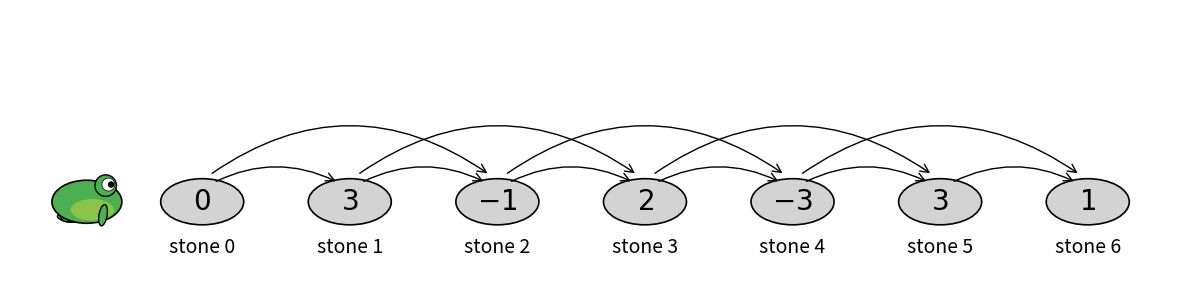

Here is the Python script that generated this plot:
import numpy as np
import matplotlib.pyplot as plt
from matplotlib.patches import Ellipse, Circle, FancyArrowPatch

def draw_realistic_frog(ax, x, y, s=0.5):
    """Draws a frog with a natural anatomy and legs, facing right."""
    c_body = "#4CAF50"
    c_belly = "#8BC34A"
    
    # Back Leg
    back_thigh = Ellipse((x - 0.2*s, y - 0.1*s), width=0.7*s, height=0.4*s, 
                         angle=40, facecolor=c_body, edgecolor="black", lw=1, zorder=9)
    back_foot = Ellipse((x - 0.35*s, y - 0.3*s), width=0.4*s, height=0.15*s, 
                        angle=-10, facecolor=c_body, edgecolor="black", lw=1, zorder=8)
    
    # Front Leg
    front_leg = Ellipse((x + 0.3*s, y - 0.25*s), width=0.15*s, height=0.4*s, 
                        angle=-10, facecolor=c_body, edgecolor="black", lw=1, zorder=11)
    
    # Body
    body = Ellipse((x, y), width=1.3*s, height=0.8*s, 
                   facecolor=c_body, edgecolor="black", lw=1.2, zorder=10)
    belly = Ellipse((x + 0.1*s, y - 0.15*s), width=0.8*s, height=0.4*s, 
                    facecolor=c_belly, edgecolor="none", zorder=10.5)
    
    # Eyes
    eye_mound = Circle((x + 0.35*s, y + 0.3*s), radius=0.2*s, 
                       facecolor=c_body, edgecolor="black", lw=1, zorder=11)
    eye_white = Circle((x + 0.4*s, y + 0.32*s), radius=0.12*s, 
                       facecolor="white", edgecolor="black", lw=0.5, zorder=12)
    pupil = Circle((x + 0.45*s, y + 0.32*s), radius=0.06*s, facecolor="black", zorder=13)
    
    for p in (back_thigh, back_foot, front_leg, body, belly, eye_mound, eye_white, pupil):
        ax.add_patch(p)

def make_7_stone_final(save_path="frog_stones_2.pdf", show=True):
    # Rewards for stones 0 through 6
    rewards = [0, 3, -1, 2, -3, 3, 1]
    num_stones = len(rewards)
    
    # Stone dimensions
    w, h = 1.08, 0.6
    # Compact spacing (reduced from 2.4 to 1.92)
    x_gap = 1.92
    x_coords = np.arange(num_stones) * x_gap
    y_stone = 0
    
    fig, ax = plt.subplots(figsize=(12, 4)) 
    
    # 1. Draw Stones and Labels
    for i, (x, r) in enumerate(zip(x_coords, rewards)):
        # Stone Oval
        stone = Ellipse((x, y_stone), width=w, height=h, 
                        facecolor="#d3d3d3", edgecolor="black", lw=1.2, zorder=2)
        ax.add_patch(stone)
        
        # Reward Value (Normal weight)
        ax.text(x, y_stone, f"${r}$", ha="center", va="center", 
                fontsize=20, fontweight="normal", zorder=3)
        
        # Stone Label (Lifted closer to oval)
        ax.text(x, y_stone - 0.45, f"stone {i}", ha="center", va="top", 
                fontsize=14, fontweight="normal")

    # 2. Draw Arched Arrows (Adjacent and Skip 1 only)
    for i in range(num_stones):
        # Adjacent Jump (+1)
        if i + 1 < num_stones:
            start = (x_coords[i] + 0.15, 0.25)
            end = (x_coords[i+1] - 0.15, 0.25)
            # Low-arch curvature
            ax.add_patch(FancyArrowPatch(start, end, connectionstyle="arc3,rad=-0.25", 
                                          arrowstyle='->,head_width=3,head_length=6',
                                          lw=1.0, color="black", zorder=5))
            
        # Skip 1 Stone (+2)
        if i + 2 < num_stones:
            start = (x_coords[i] + 0.1, 0.35)
            end = (x_coords[i+2] - 0.1, 0.35)
            # Slightly higher arch to distinguish from adjacent jump
            ax.add_patch(FancyArrowPatch(start, end, connectionstyle="arc3,rad=-0.35", 
                                          arrowstyle='->,head_width=3,head_length=6',
                                          lw=1.0, color="black", zorder=4))

    # 3. Draw Realistic Frog
    draw_realistic_frog(ax, x_coords[0] - 1.5, y_stone, s=0.7)

    # Final Styling
    ax.set_aspect("equal")
    ax.axis("off")
    ax.set_xlim(x_coords[0] - 2.5, x_coords[-1] + 1.2)
    ax.set_ylim(-1.2, 2.5)

    plt.tight_layout()
    plt.savefig(save_path, bbox_inches="tight")
    if show:
        plt.show()
    plt.close(fig)

if __name__ == "__main__":
    make_7_stone_final()
